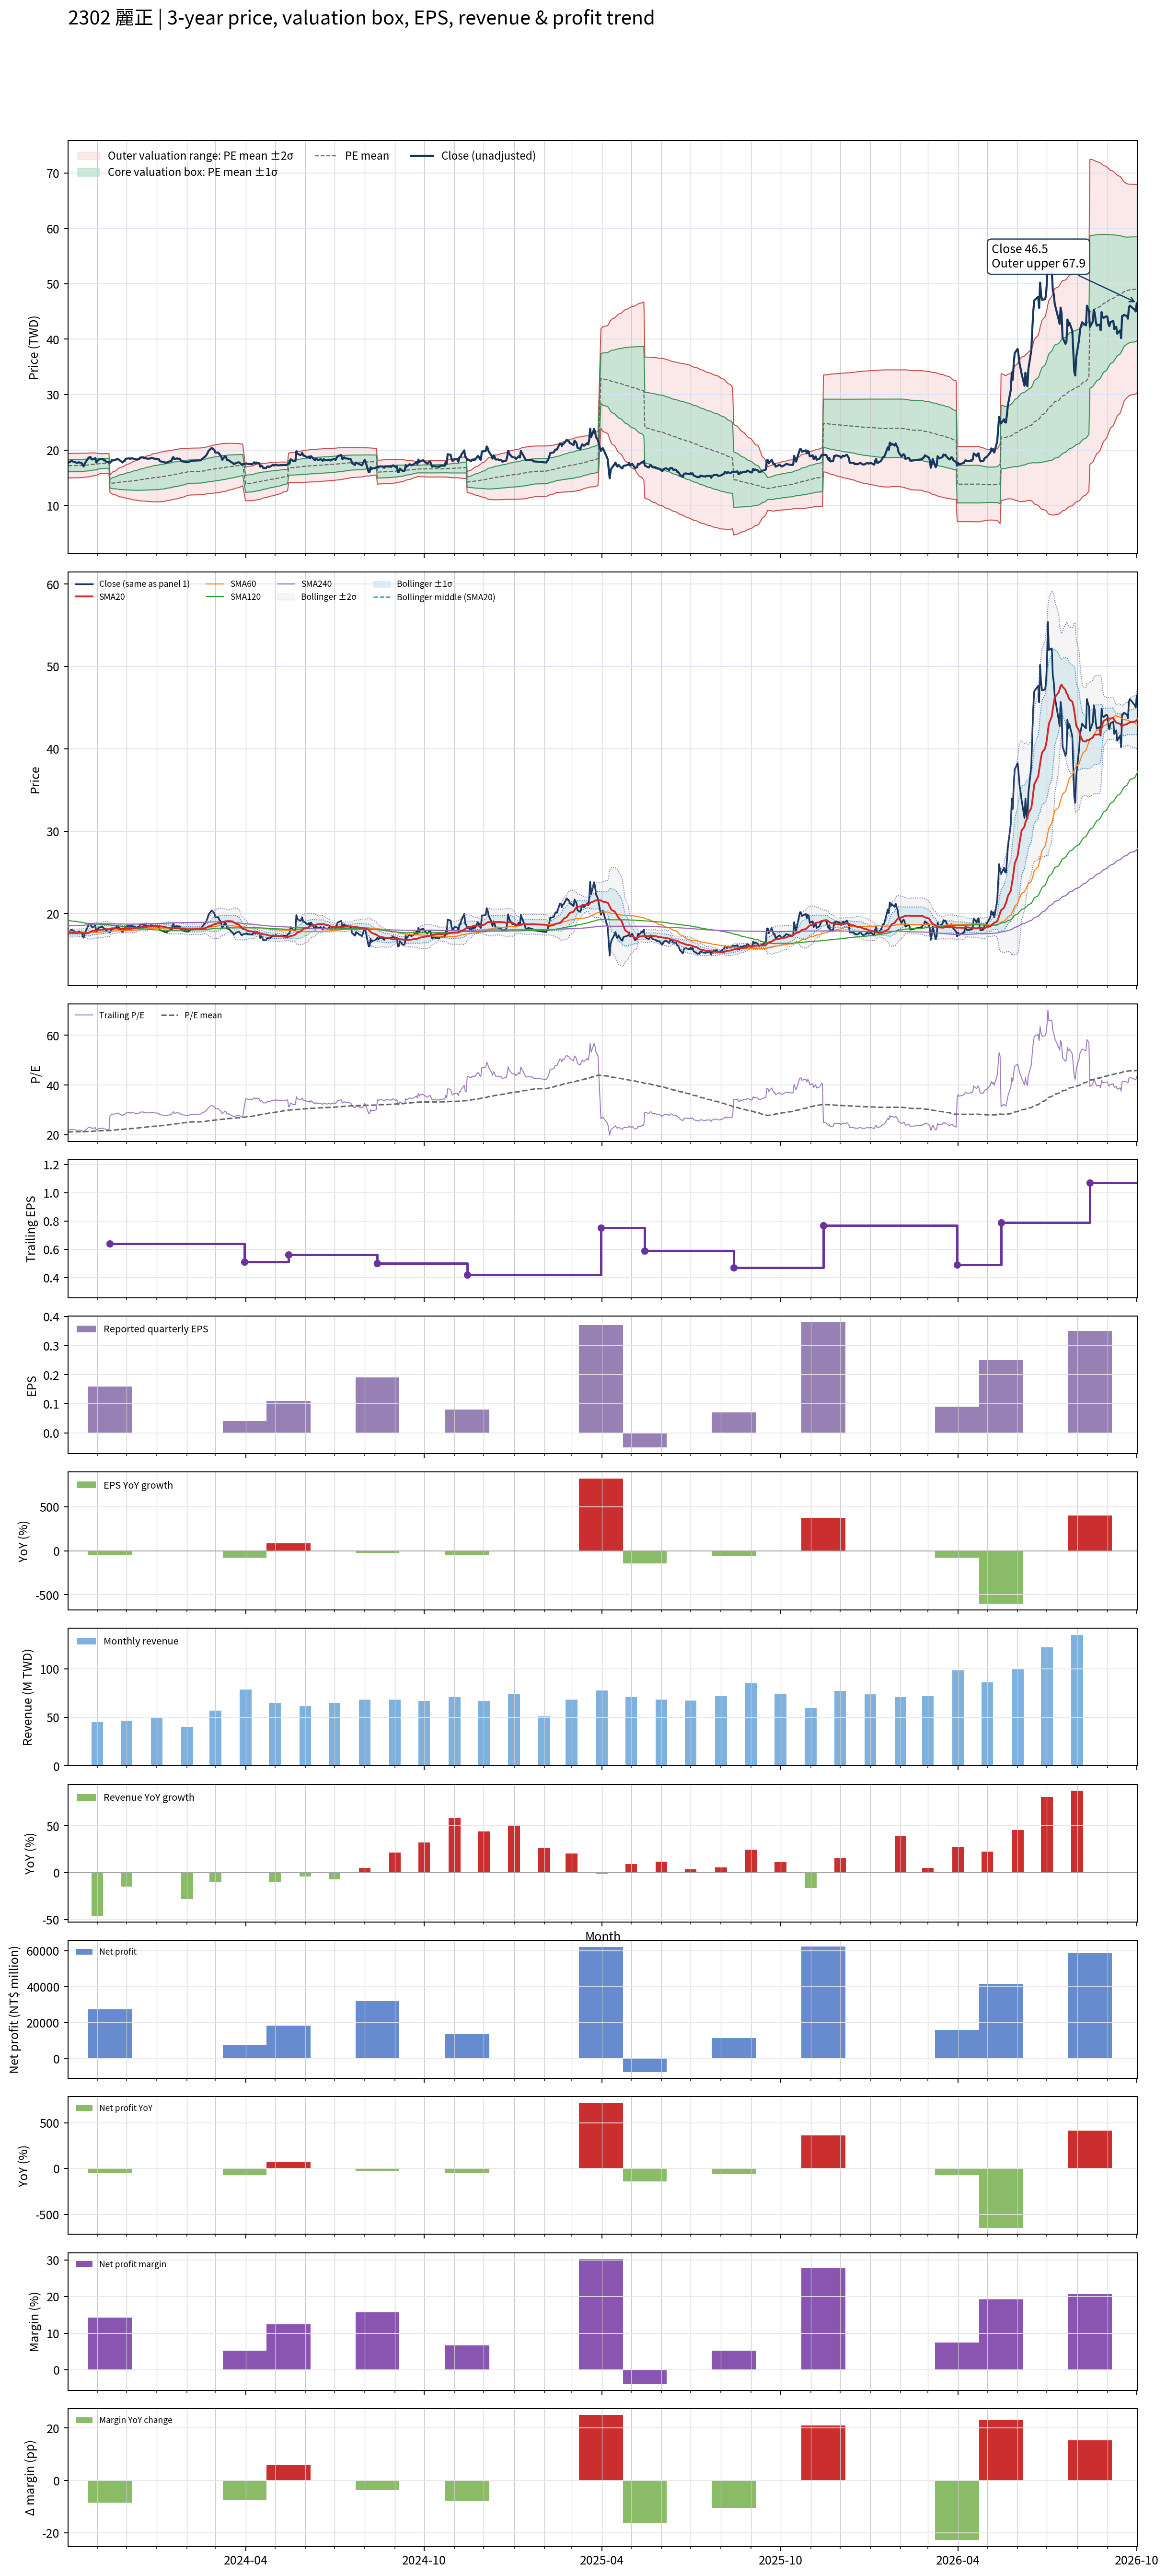

Source data for this figure (header and first rows):
# chart-version: skill-stock-dynamic-val…
date, close, available_date, period_end, eps, ttm_eps, pe, pe_mean, pe_std, price_m2, price_m1, price_mean, price_p1, price_p2, forward_eps, forward_pe, forward_pe_mean, forward_pe_std, forward_price_m2, forward_price_m1, forward_price_mean, forward_price_p1, forward_price_p2, sma20
2023-10-02, 17.7, 2023-08-14, 2023-06-30, 0.25, 0.81, 21.85, 21.2, 1.355, 14.98, 16.07, 17.17, 18.27, 19.37, , , , , , , , , , 17.67
2023-10-03, 17.8, 2023-08-14, 2023-06-30, 0.25, 0.81, 21.98, 21.2, 1.357, 14.98, 16.08, 17.17, 18.27, 19.37, , , , , , , , , , 17.66
2023-10-04, 17.85, 2023-08-14, 2023-06-30, 0.25, 0.81, 22.04, 21.21, 1.359, 14.98, 16.08, 17.18, 18.28, 19.38, , , , , , , , , , 17.64
2023-10-05, 18, 2023-08-14, 2023-06-30, 0.25, 0.81, 22.22, 21.22, 1.361, 14.99, 16.09, 17.19, 18.29, 19.39, , , , , , , , , , 17.64
2023-10-06, 18, 2023-08-14, 2023-06-30, 0.25, 0.81, 22.22, 21.23, 1.363, 14.99, 16.1, 17.2, 18.3, 19.41, , , , , , , , , , 17.64
2023-10-11, 17.7, 2023-08-14, 2023-06-30, 0.25, 0.81, 21.85, 21.24, 1.364, 15, 16.1, 17.21, 18.31, 19.42, , , , , , , , , , 17.64
2023-10-12, 17.7, 2023-08-14, 2023-06-30, 0.25, 0.81, 21.85, 21.25, 1.365, 15, 16.11, 17.21, 18.32, 19.42, , , , , , , , , , 17.64
2023-10-13, 17.8, 2023-08-14, 2023-06-30, 0.25, 0.81, 21.98, 21.26, 1.366, 15.01, 16.11, 17.22, 18.33, 19.43, , , , , , , , , , 17.66
2023-10-16, 17.65, 2023-08-14, 2023-06-30, 0.25, 0.81, 21.79, 21.27, 1.364, 15.02, 16.12, 17.23, 18.33, 19.44, , , , , , , , , , 17.67
2023-10-17, 17.3, 2023-08-14, 2023-06-30, 0.25, 0.81, 21.36, 21.28, 1.357, 15.04, 16.14, 17.24, 18.34, 19.44, , , , , , , , , , 17.64
2023-10-18, 17.05, 2023-08-14, 2023-06-30, 0.25, 0.81, 21.05, 21.29, 1.35, 15.06, 16.15, 17.25, 18.34, 19.44, , , , , , , , , , 17.61
2023-10-19, 17.5, 2023-08-14, 2023-06-30, 0.25, 0.81, 21.6, 21.31, 1.338, 15.1, 16.18, 17.26, 18.35, 19.43, , , , , , , , , , 17.59
2023-10-20, 17.8, 2023-08-14, 2023-06-30, 0.25, 0.81, 21.98, 21.34, 1.327, 15.13, 16.21, 17.28, 18.36, 19.43, , , , , , , , , , 17.59
2023-10-23, 18.6, 2023-08-14, 2023-06-30, 0.25, 0.81, 22.96, 21.37, 1.32, 15.17, 16.24, 17.31, 18.38, 19.45, , , , , , , , , , 17.64
2023-10-24, 18.7, 2023-08-14, 2023-06-30, 0.25, 0.81, 23.09, 21.4, 1.317, 15.2, 16.26, 17.33, 18.4, 19.47, , , , , , , , , , 17.71
2023-10-25, 18.75, 2023-08-14, 2023-06-30, 0.25, 0.81, 23.15, 21.43, 1.315, 15.23, 16.29, 17.36, 18.42, 19.49, , , , , , , , , , 17.79
2023-10-26, 18.4, 2023-08-14, 2023-06-30, 0.25, 0.81, 22.72, 21.46, 1.298, 15.28, 16.33, 17.38, 18.43, 19.49, , , , , , , , , , 17.83
2023-10-27, 18.3, 2023-08-14, 2023-06-30, 0.25, 0.81, 22.59, 21.49, 1.281, 15.33, 16.37, 17.41, 18.45, 19.48, , , , , , , , , , 17.87
2023-10-30, 18.55, 2023-08-14, 2023-06-30, 0.25, 0.81, 22.9, 21.53, 1.263, 15.39, 16.41, 17.44, 18.46, 19.48, , , , , , , , , , 17.93
2023-10-31, 17.75, 2023-08-14, 2023-06-30, 0.25, 0.81, 21.91, 21.55, 1.24, 15.45, 16.45, 17.46, 18.46, 19.46, , , , , , , , , , 17.95
2023-11-01, 18, 2023-08-14, 2023-06-30, 0.25, 0.81, 22.22, 21.58, 1.205, 15.53, 16.51, 17.48, 18.46, 19.43, , , , , , , , , , 17.96
2023-11-02, 18.2, 2023-08-14, 2023-06-30, 0.25, 0.81, 22.47, 21.62, 1.174, 15.61, 16.56, 17.51, 18.46, 19.41, , , , , , , , , , 17.98
2023-11-03, 18.3, 2023-08-14, 2023-06-30, 0.25, 0.81, 22.59, 21.65, 1.132, 15.71, 16.62, 17.54, 18.46, 19.37, , , , , , , , , , 18
2023-11-06, 18.4, 2023-08-14, 2023-06-30, 0.25, 0.81, 22.72, 21.69, 1.096, 15.79, 16.68, 17.57, 18.46, 19.34, , , , , , , , , , 18.02
2023-11-07, 18.3, 2023-08-14, 2023-06-30, 0.25, 0.81, 22.59, 21.7, 1.098, 15.8, 16.69, 17.58, 18.47, 19.36, , , , , , , , , , 18.04
2023-11-08, 18.15, 2023-08-14, 2023-06-30, 0.25, 0.81, 22.41, 21.71, 1.099, 15.81, 16.7, 17.59, 18.48, 19.37, , , , , , , , , , 18.06
2023-11-09, 18.15, 2023-08-14, 2023-06-30, 0.25, 0.81, 22.41, 21.72, 1.101, 15.81, 16.7, 17.59, 18.48, 19.38, , , , , , , , , , 18.08
2023-11-10, 17.9, 2023-08-14, 2023-06-30, 0.25, 0.81, 22.1, 21.73, 1.101, 15.81, 16.71, 17.6, 18.49, 19.38, , , , , , , , , , 18.09
2023-11-13, 17.8, 2023-08-14, 2023-06-30, 0.25, 0.81, 21.98, 21.73, 1.099, 15.82, 16.71, 17.6, 18.49, 19.38, , , , , , , , , , 18.09
2023-11-14, 17.7, 2023-11-14, 2023-09-30, 0.16, 0.64, 27.66, 21.78, 1.224, 12.37, 13.16, 13.94, 14.72, 15.51, , , , , , , , , , 18.11
2023-11-15, 17.9, 2023-11-14, 2023-09-30, 0.16, 0.64, 27.97, 21.83, 1.348, 12.25, 13.11, 13.97, 14.84, 15.7, , , , , , , , , , 18.16
2023-11-16, 18.2, 2023-11-14, 2023-09-30, 0.16, 0.64, 28.44, 21.89, 1.477, 12.12, 13.06, 14.01, 14.95, 15.9, , , , , , , , , , 18.19
2023-11-17, 18.1, 2023-11-14, 2023-09-30, 0.16, 0.64, 28.28, 21.94, 1.588, 12.01, 13.03, 14.04, 15.06, 16.08, , , , , , , , , , 18.21
2023-11-20, 18.25, 2023-11-14, 2023-09-30, 0.16, 0.64, 28.52, 22, 1.696, 11.91, 13, 14.08, 15.17, 16.25, , , , , , , , , , 18.19
2023-11-21, 18.4, 2023-11-14, 2023-09-30, 0.16, 0.64, 28.75, 22.06, 1.804, 11.81, 12.97, 14.12, 15.27, 16.43, , , , , , , , , , 18.18
2023-11-22, 18.4, 2023-11-14, 2023-09-30, 0.16, 0.64, 28.75, 22.11, 1.903, 11.71, 12.93, 14.15, 15.37, 16.59, , , , , , , , , , 18.16
2023-11-23, 18.3, 2023-11-14, 2023-09-30, 0.16, 0.64, 28.59, 22.16, 1.992, 11.63, 12.91, 14.18, 15.46, 16.73, , , , , , , , , , 18.15
2023-11-24, 18.15, 2023-11-14, 2023-09-30, 0.16, 0.64, 28.36, 22.2, 2.068, 11.56, 12.88, 14.21, 15.53, 16.86, , , , , , , , , , 18.14
2023-11-27, 17.75, 2023-11-14, 2023-09-30, 0.16, 0.64, 27.73, 22.24, 2.128, 11.51, 12.87, 14.23, 15.6, 16.96, , , , , , , , , , 18.11
2023-11-28, 18, 2023-11-14, 2023-09-30, 0.16, 0.64, 28.12, 22.28, 2.192, 11.45, 12.86, 14.26, 15.66, 17.06, , , , , , , , , , 18.12
2023-11-29, 18, 2023-11-14, 2023-09-30, 0.16, 0.64, 28.12, 22.32, 2.254, 11.4, 12.84, 14.28, 15.73, 17.17, , , , , , , , , , 18.12
2023-11-30, 18.4, 2023-11-14, 2023-09-30, 0.16, 0.64, 28.75, 22.36, 2.328, 11.33, 12.82, 14.31, 15.8, 17.29, , , , , , , , , , 18.13
2023-12-01, 18.45, 2023-11-14, 2023-09-30, 0.16, 0.64, 28.83, 22.41, 2.399, 11.27, 12.81, 14.34, 15.88, 17.41, , , , , , , , , , 18.14
2023-12-04, 18.5, 2023-11-14, 2023-09-30, 0.16, 0.64, 28.91, 22.45, 2.469, 11.21, 12.79, 14.37, 15.95, 17.53, , , , , , , , , , 18.14
2023-12-05, 18.35, 2023-11-14, 2023-09-30, 0.16, 0.64, 28.67, 22.5, 2.533, 11.16, 12.78, 14.4, 16.02, 17.64, , , , , , , , , , 18.14
2023-12-06, 18.55, 2023-11-14, 2023-09-30, 0.16, 0.64, 28.98, 22.55, 2.601, 11.1, 12.77, 14.43, 16.1, 17.76, , , , , , , , , , 18.16
2023-12-07, 18.5, 2023-11-14, 2023-09-30, 0.16, 0.64, 28.91, 22.59, 2.664, 11.05, 12.76, 14.46, 16.16, 17.87, , , , , , , , , , 18.18
2023-12-08, 18.45, 2023-11-14, 2023-09-30, 0.16, 0.64, 28.83, 22.64, 2.723, 11, 12.75, 14.49, 16.23, 17.97, , , , , , , , , , 18.21
2023-12-11, 18.3, 2023-11-14, 2023-09-30, 0.16, 0.64, 28.59, 22.69, 2.776, 10.96, 12.74, 14.52, 16.3, 18.07, , , , , , , , , , 18.23
2023-12-12, 18.3, 2023-11-14, 2023-09-30, 0.16, 0.64, 28.59, 22.74, 2.828, 10.93, 12.74, 14.55, 16.36, 18.17, , , , , , , , , , 18.26
2023-12-13, 18.4, 2023-11-14, 2023-09-30, 0.16, 0.64, 28.75, 22.79, 2.88, 10.9, 12.74, 14.59, 16.43, 18.27, , , , , , , , , , 18.29
2023-12-14, 18.4, 2023-11-14, 2023-09-30, 0.16, 0.64, 28.75, 22.85, 2.931, 10.87, 12.75, 14.62, 16.5, 18.37, , , , , , , , , , 18.3
2023-12-15, 18.65, 2023-11-14, 2023-09-30, 0.16, 0.64, 29.14, 22.91, 2.984, 10.84, 12.75, 14.66, 16.57, 18.48, , , , , , , , , , 18.32
2023-12-18, 18.7, 2023-11-14, 2023-09-30, 0.16, 0.64, 29.22, 22.97, 3.036, 10.82, 12.76, 14.7, 16.65, 18.59, , , , , , , , , , 18.35
2023-12-19, 18.5, 2023-11-14, 2023-09-30, 0.16, 0.64, 28.91, 23.03, 3.082, 10.8, 12.77, 14.74, 16.71, 18.69, , , , , , , , , , 18.35
2023-12-20, 18.6, 2023-11-14, 2023-09-30, 0.16, 0.64, 29.06, 23.09, 3.129, 10.77, 12.78, 14.78, 16.78, 18.78, , , , , , , , , , 18.36
2023-12-21, 18.5, 2023-11-14, 2023-09-30, 0.16, 0.64, 28.91, 23.15, 3.172, 10.75, 12.78, 14.81, 16.85, 18.88, , , , , , , , , , 18.37
2023-12-22, 18.45, 2023-11-14, 2023-09-30, 0.16, 0.64, 28.83, 23.2, 3.213, 10.74, 12.79, 14.85, 16.91, 18.96, , , , , , , , , , 18.39
2023-12-25, 18.45, 2023-11-14, 2023-09-30, 0.16, 0.64, 28.83, 23.26, 3.252, 10.72, 12.8, 14.89, 16.97, 19.05, , , , , , , , , , 18.42
... 670 more rows
